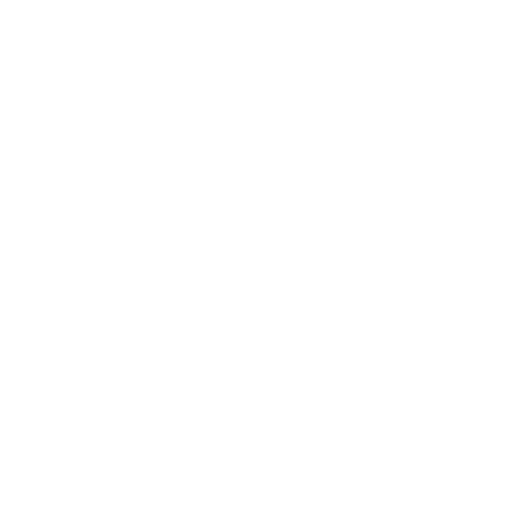
t = 0.00 s
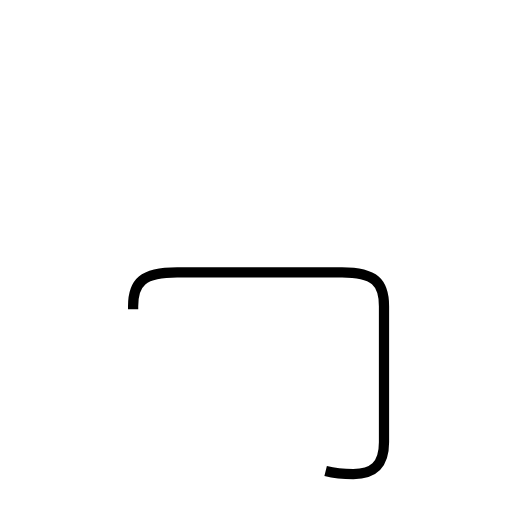
t = 1.50 s
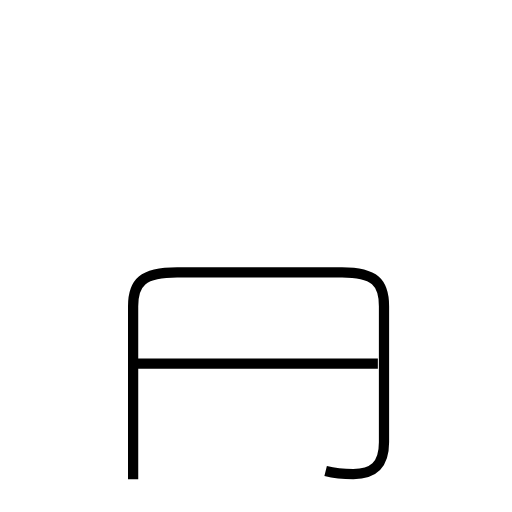
t = 2.71 s
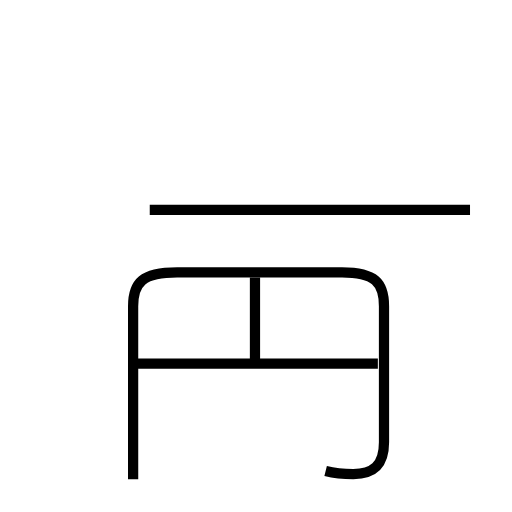
t = 3.89 s
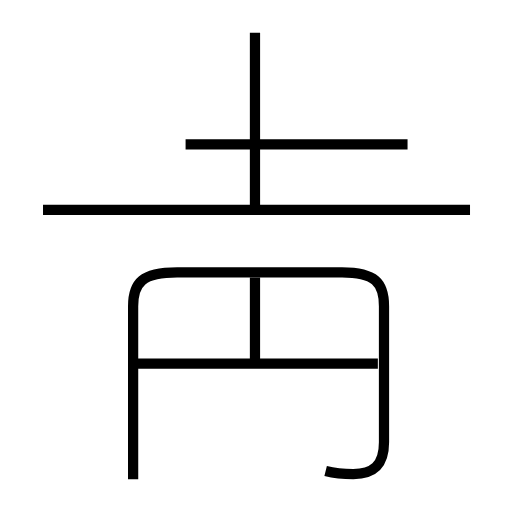
t = 5.36 s
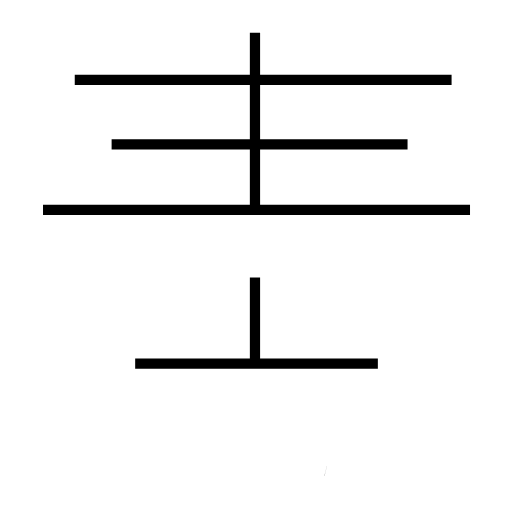
t = 6.68 s

The animated SVG that drew these frames (rendered in a browser with its animation timeline set to each time). Animation: 7 SMIL elements (animate=7); one cycle of 6.68 s.

<?xml version='1.0' encoding='utf-8'?>
<svg viewBox="0.0 -6.0 50.0 50.0" version="1.1" xmlns="http://www.w3.org/2000/svg"><rect x="-1000" y="-1000" width="2000" height="2000" stroke="white" fill="white" /><g style="fill:none;stroke:#000000;stroke-width:1"><path d="M 31.8 2.0 C 32.6 2.2 33.6 2.3 34.5 2.3 C 36.4 2.3 37.5 1.5 37.5 -0.8 L 37.5 -14.1 C 37.5 -16.4 36.6 -17.4 33.4 -17.4 L 17.3 -17.4 C 13.9 -17.4 13.0 -16.4 13.0 -14.1 L 13.0 2.8 " transform="translate(0.0 38.0)" stroke-dasharray="66.49040433015712" stroke-dashoffset="66.49040433015712"><animate attributeName="stroke-dashoffset" from="66.49040433015712" to="0" dur="1.9947121299047135s" begin="0s; anim_end.end" fill="freeze" id="anim0" /></path><path d="M 36.9 -8.5 L 13.2 -8.5 " transform="translate(0.0 38.0)" stroke-dasharray="23.7" stroke-dashoffset="23.7"><animate attributeName="stroke-dashoffset" from="23.7" to="0" dur="0.711s" begin="anim0.end" fill="freeze" id="anim1" /></path><path d="M 24.9 -8.8 L 24.9 -16.9 " transform="translate(0.0 38.0)" stroke-dasharray="8.099999999999998" stroke-dashoffset="8.099999999999998"><animate attributeName="stroke-dashoffset" from="8.099999999999998" to="0" dur="0.24299999999999994s" begin="anim1.end" fill="freeze" id="anim2" /></path><path d="M 45.9 -23.5 L 4.2 -23.5 " transform="translate(0.0 38.0)" stroke-dasharray="41.699999999999996" stroke-dashoffset="41.699999999999996"><animate attributeName="stroke-dashoffset" from="41.699999999999996" to="0" dur="1.251s" begin="anim2.end" fill="freeze" id="anim3" /></path><path d="M 24.9 -23.9 L 24.9 -40.8 " transform="translate(0.0 38.0)" stroke-dasharray="16.9" stroke-dashoffset="16.9"><animate attributeName="stroke-dashoffset" from="16.9" to="0" dur="0.5069999999999999s" begin="anim3.end" fill="freeze" id="anim4" /></path><path d="M 39.8 -29.9 L 10.9 -29.9 " transform="translate(0.0 38.0)" stroke-dasharray="28.9" stroke-dashoffset="28.9"><animate attributeName="stroke-dashoffset" from="28.9" to="0" dur="0.8669999999999999s" begin="anim4.end" fill="freeze" id="anim5" /></path><path d="M 44.1 -36.2 L 7.3 -36.2" transform="translate(0.0 38.0)" stroke-dasharray="36.800000000000004" stroke-dashoffset="36.800000000000004"><animate attributeName="stroke-dashoffset" from="36.800000000000004" to="0" dur="1.104s" begin="anim5.end" fill="freeze" id="anim_end" /></path></g></svg>
